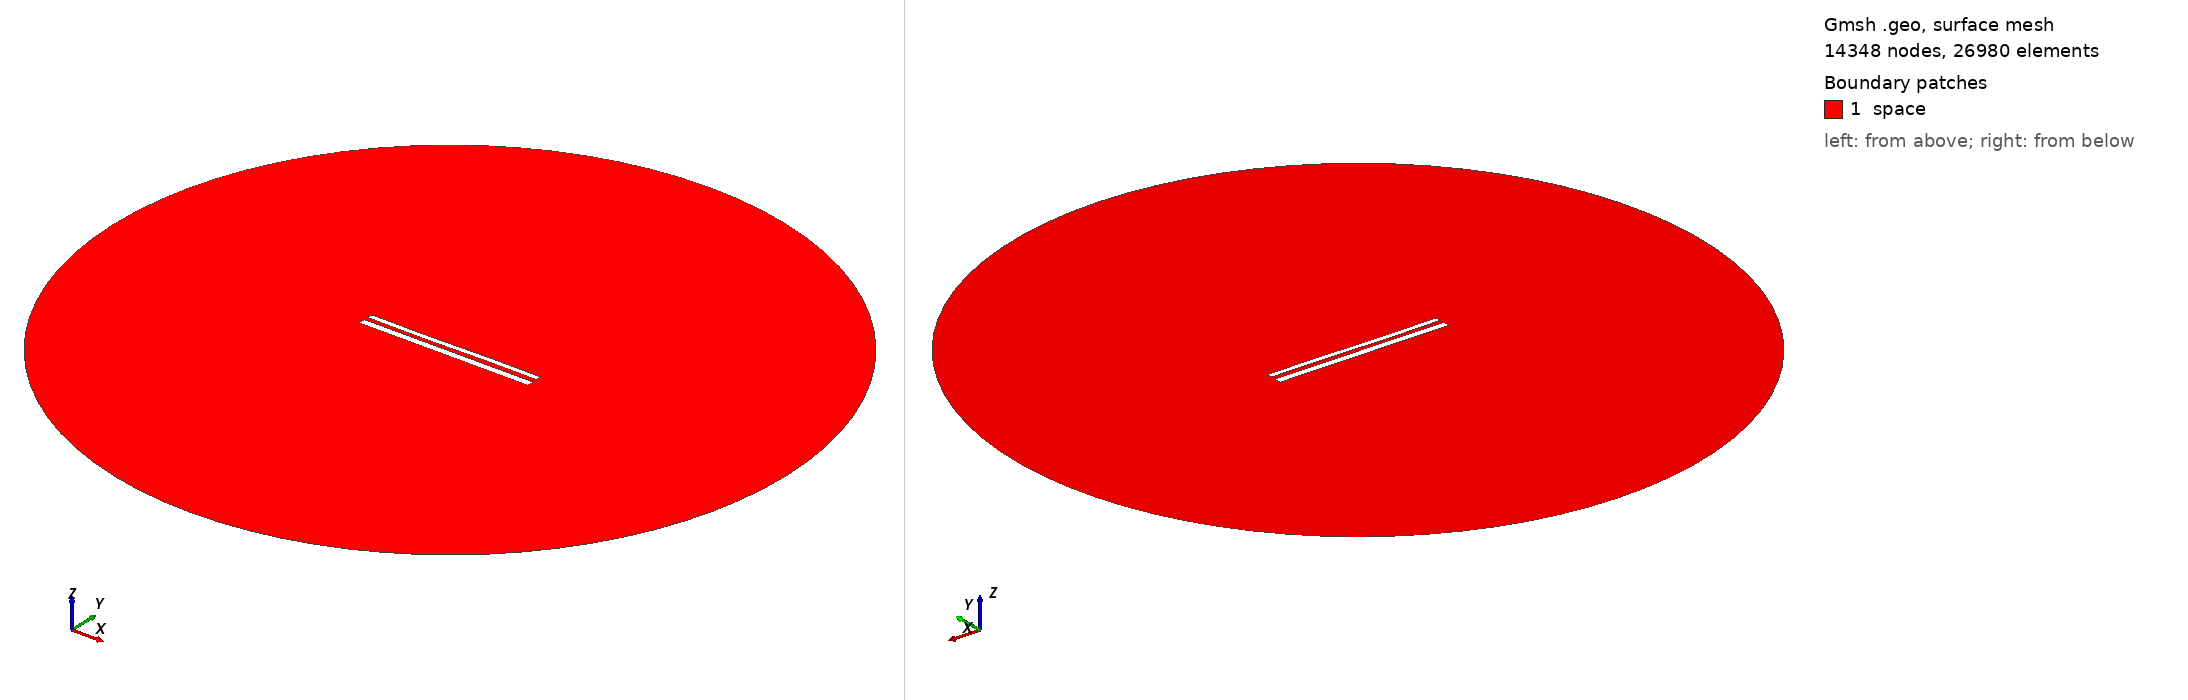

Gmsh geometry script, surface-meshed: 14348 nodes, 26980 surface elements. Boundary patches (legend numbers): 1 space. Left view from above one corner, right view from below the opposite corner. Legend entries are the model's physical surfaces. The drawing asked Gmsh for element sizes between 1% and 20% of the model's largest extent; the script's own settings can give other sizes.

=== 12403.geo (drawn) ===
//---------------------------------------
// Geometry kernel
//---------------------------------------

SetFactory("OpenCASCADE");



//---------------------------------------
// Parameters of the geometry
//---------------------------------------

// Overetch of the upper plate
overetch = 0.375;

// Distance between the plates
distance = 2.5;

// Discretization over the x axis (for the deformation)
nx = 50; 

// Length of the plate
L = 100 - overetch; 

// Number of modes
n = 4; 

// 1st mode coefficient
coeff(1) = 0.15;
beta(1) = 0.596864 * 3.1415926535 / L;

// 2nd mode coefficient
coeff(2) = -0.075;
beta(2) = 1.49418 * 3.1415926535 / L;

// 3rd mode coefficient
coeff(3) = -0.15;
beta(3) = 2.50025 * 3.1415926535 / L;

// 4th mode coefficient
coeff(4) = 0.0;
beta(4) = 3.49999 * 3.1415926535 / L;



//---------------------------------------
// Upper plate (deformed rectangle)
//---------------------------------------

// Coordiantes of the upper plate
xmin = -50;
xmax = 50 - overetch;

// Height of the upper plate
yheight = 4 - 2 * overetch;

// Indexes of the points
UpperID[] = {};
LowerID[] = {};
LeftID[] = {};
RightID[] = {};

// Point index
p = 1;

// Horizontal edges
For i In {1:nx}
    x = xmin + (i-1)*(xmax - xmin)/(nx-1);

    y_bottom = distance / 2 + overetch;
    For j In {1:n}
        C = (Cosh(beta(j)*L) + Cos(beta(j)*L)) / (Sinh(beta(j)*L) + Sin(beta(j)*L));
        y_bottom  = y_bottom + coeff(j) * (Cosh(beta(j)*(x+50)) - Cos(beta(j)*(x+50)) - C * (Sinh(beta(j)*(x+50)) - Sin(beta(j)*(x+50))));
    EndFor

    y_top = y_bottom + yheight;

    Point(p) = {x, y_top, 0, 1.0};
    UpperID[i] = p;
    p = p + 1;

    Point(p) = {x, y_bottom, 0, 1.0};
    LowerID[i] = p;
    p = p + 1;
EndFor

// Create point lists
UpperPts[] = {}; LowerPts[] = {};
For i In {1:nx}
  UpperPts[] += {UpperID[i]};
  LowerPts[] += {LowerID[i]};
EndFor

// Build splines
Spline(1) = {UpperPts[]};
Spline(2) = {LowerPts[]};
Line(3) = {LowerPts[nx-1], UpperPts[nx-1]};
Line(4) = {LowerPts[0], UpperPts[0]};

// Build the plane surface
Curve Loop(1) = {2, 3, -1, -4};
Plane Surface(1) = {1};



//---------------------------------------
// Lower plate (rectangle)
//---------------------------------------

// Vertices
Point(1001) = {-50, -1, 0, 1.0};
Point(1002) = { 50, -1, 0, 1.0};
Point(1003) = { 50,  -5, 0, 1.0};
Point(1004) = {-50,  -5, 0, 1.0};

// Edges
Line(5) = {1001, 1002};
Line(6) = {1002, 1003};
Line(7) = {1003, 1004};
Line(8) = {1004, 1001};

// Plane surface
Line Loop(2) = {5, 6, 7, 8};
Plane Surface(2) = {2}; 



//---------------------------------------
// Outer (fictious) boundary
//---------------------------------------

// Points
Point(1005) = {0, 0, 0};       // Center
Point(1006) = {200, 0, 0};     // Start point
Point(1007) = {0, 200, 0};     // 90 degrees
Point(1008) = {-200, 0, 0};    // 180 degrees
Point(1009) = {0, -200, 0};    // 270 degrees

// Circle arcs (each needs start, center, end)
Circle(9) = {1006, 1005, 1007};
Circle(10) = {1007, 1005, 1008};
Circle(11) = {1008, 1005, 1009};
Circle(12) = {1009, 1005, 1006};

// Plane surface for the entire domain
Curve Loop(3) = {9, 10, 11, 12};
Surface(3) = {3};

// Subtract the plates from the whole domain to obtain the actual domain where we want to solve the equations
BooleanDifference{ Surface{3}; Delete; }{ Surface{1}; Surface{2}; Delete; }




//---------------------------------------
// Transfinite Lines/Curves
//---------------------------------------

// Set the number of points on the boundaries
r = 7;

// Plates
Transfinite Curve {1, 2} = 50*r Using Progression 1;
Transfinite Curve {3, 4} = 2*r Using Progression 1;
Transfinite Line {5, 7} = 50*r Using Progression 1;
Transfinite Line {6, 8} = 2*r Using Progression 1;

// Outer boundary
Transfinite Line {9, 10, 11, 12} = 20 Using Progression 1;



//---------------------------------------
// Physical groups
//---------------------------------------                

// Physical curves (boundaries)
Physical Line("force_segment", 10) = {2};
Physical Line("upper_plate", 11) = {1, 3, 4};
Physical Line("lower_plate", 12) = {5, 6, 7, 8};
Physical Line("boundary", 20) = {9, 10, 11, 12};

// Physical Surfaces
Physical Surface("space", 30) = {3};



//---------------------------------------
// 6. Generate the Mesh
//---------------------------------------

// 2D mesh generation
Mesh 2;
